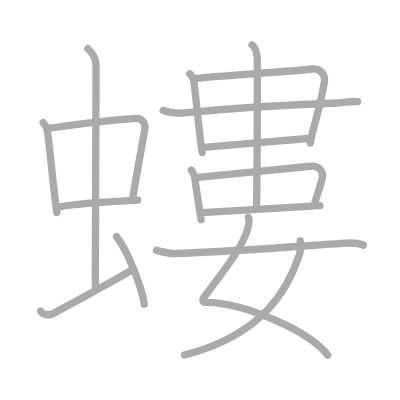
t = 0.00 s
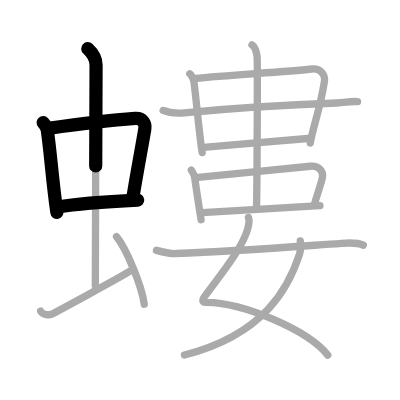
t = 3.50 s
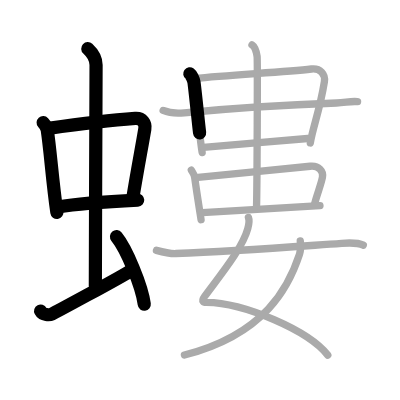
t = 6.75 s
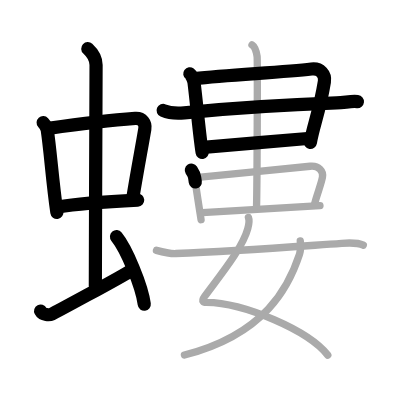
t = 10.25 s
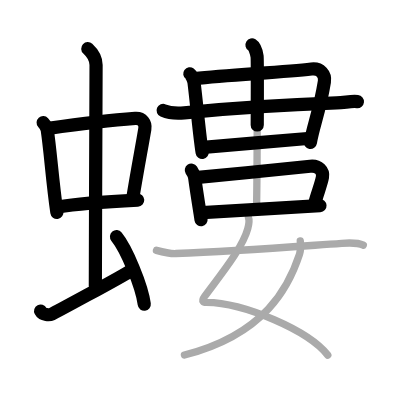
t = 13.50 s
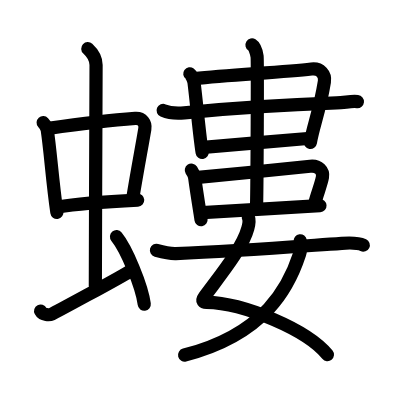
t = 17.00 s

The animated SVG that drew these frames (rendered in a browser with its animation timeline set to each time). Animation: 17 SMIL elements (animate=17); one cycle of 17.00 s.

<?xml version="1.0" standalone="no"?>
<!DOCTYPE svg PUBLIC "-//W3C//DTD SVG 1.1//EN"   "http://www.w3.org/Graphics/SVG/1.1/DTD/svg11.dtd">
<svg width="400px" height="400px"  version="1.1" xmlns="http://www.w3.org/2000/svg">
  <defs>
    <marker id="Triangle" viewBox="0 0 10 10" refX="0" refY="5" markerUnits="strokeWidth" markerWidth="3" style="stroke-opacity:0%;fill:#aaaaaa;" markerHeight="2" orient="auto">
      <path d="M 0 0 L 10 5 L 0 10 z" />
    </marker>
    
    <marker id="Arrow" viewBox="0 0 10 10" refX="5" refY="5" markerUnits="strokeWidth" markerWidth="1.8" style="stroke-opacity:0%;fill:#770000;" markerHeight="2" orient="auto">
      <path d="M 0 4 L 6 4 L 4 1 L 10 5 L 4 9 L 6 6 L 0 6 z" />
        <circle cx="5" cy="5" r="5" />
      </marker>
    
    <marker id="TriangleRed" viewBox="0 0 10 10" refX="0" refY="5" markerUnits="strokeWidth" markerWidth="3" style="stroke-opacity:0%;fill:#CC0000;" markerHeight="2" orient="auto">
      <path d="M 0 0 L 10 5 L 0 10 z" />
    </marker>
    
    <marker id="ArrowRed" viewBox="0 0 10 10" refX="5" refY="5" markerUnits="strokeWidth" markerWidth="1.8" style="stroke-opacity:0%;fill:#CC0000;" markerHeight="2" orient="auto">
      <path d="M 0 4 L 6 4 L 4 1 L 10 5 L 4 9 L 6 6 L 0 6 z" />
        <circle cx="5" cy="5" r="5" />
      </marker>
    
  </defs>
  
  <path style="fill:#ffffff; fill-opacity:100%; fill-rule:evenodd; stroke-width:0;" d="M 0 0 L 400px 0 L 400px 400px L 0 400px L 0 0" />

  <g transform="scale(3.6697247706422 3.6697247706422)">
<path style="fill:none; fill-opacity:0%; fill-rule:evenodd; stroke:#aaaaaa; stroke-opacity:100%; stroke-width: 1.5pt; stroke-linejoin:round; stroke-linecap:round;" d="M11.76 33.4c0.46 0.51 1.02 1.4 1.12 2.06c0.87 5.79 1.37 13.79 2.62 22.43"></path>
<path style="fill:none; fill-opacity:0%; fill-rule:evenodd; stroke:#aaaaaa; stroke-opacity:100%; stroke-width: 1.5pt; stroke-linejoin:round; stroke-linecap:round;" d="M13.22 34.98c6.93-0.97 18.61-2.33 23.63-2.7c1.96-0.14 2.86 1.38 2.62 2.83c-0.83 4.98-1.98 10.84-3.33 19.12"></path>
<path style="fill:none; fill-opacity:0%; fill-rule:evenodd; stroke:#aaaaaa; stroke-opacity:100%; stroke-width: 1.5pt; stroke-linejoin:round; stroke-linecap:round;" d="M15.76 56.43C21.34 55.46 28 55 37.52 54.54"></path>
<path style="fill:none; fill-opacity:0%; fill-rule:evenodd; stroke:#aaaaaa; stroke-opacity:100%; stroke-width: 1.5pt; stroke-linejoin:round; stroke-linecap:round;" d="M23.92 13.25c1.08 1 2.26 2.75 2.26 4.47c0 4.78-0.2 46.78-0.2 60.16"></path>
<path style="fill:none; fill-opacity:0%; fill-rule:evenodd; stroke:#aaaaaa; stroke-opacity:100%; stroke-width: 1.5pt; stroke-linejoin:round; stroke-linecap:round;" d="M11.07 84.77c0.6 1.16 2.46 1.11 3.06 0.82c0.6-0.29 18.04-9.65 21.76-11.97"></path>
<path style="fill:none; fill-opacity:0%; fill-rule:evenodd; stroke:#aaaaaa; stroke-opacity:100%; stroke-width: 1.5pt; stroke-linejoin:round; stroke-linecap:round;" d="M31.75 64.5c2.67 3.25 6.89 13.35 7.56 18.39"></path>
<path style="fill:none; fill-opacity:0%; fill-rule:evenodd; stroke:#aaaaaa; stroke-opacity:100%; stroke-width: 1.5pt; stroke-linejoin:round; stroke-linecap:round;" d="M51.72 20.1c0.36 0.26 1.03 1.42 1.16 2.41c0.8 6.52 1.51 14.75 2.21 19.05"></path>
<path style="fill:none; fill-opacity:0%; fill-rule:evenodd; stroke:#aaaaaa; stroke-opacity:100%; stroke-width: 1.5pt; stroke-linejoin:round; stroke-linecap:round;" d="M53.04 21.39c9.68-1.02 24.17-1.71 31.83-2.59c2.44-0.28 3.84 1.47 3.53 3.44c-1.24 7.81-3.13 12.38-3.84 16.72"></path>
<path style="fill:none; fill-opacity:0%; fill-rule:evenodd; stroke:#aaaaaa; stroke-opacity:100%; stroke-width: 1.5pt; stroke-linejoin:round; stroke-linecap:round;" d="M44.46 30.1c1.5 0.64 4.24 0.78 5.74 0.64c9.02-0.86 28.13-2.2 41.5-2.68c2.49-0.09 3.8-0.57 5.74-0.37"></path>
<path style="fill:none; fill-opacity:0%; fill-rule:evenodd; stroke:#aaaaaa; stroke-opacity:100%; stroke-width: 1.5pt; stroke-linejoin:round; stroke-linecap:round;" d="M55.45 40.15c2.49-0.24 25.21-2.17 28.4-2.41"></path>
<path style="fill:none; fill-opacity:0%; fill-rule:evenodd; stroke:#aaaaaa; stroke-opacity:100%; stroke-width: 1.5pt; stroke-linejoin:round; stroke-linecap:round;" d="M52.14 46.37c0.28 0.44 0.78 1.03 0.91 2.01c0.49 3.61 1.22 8.16 1.74 11.49"></path>
<path style="fill:none; fill-opacity:0%; fill-rule:evenodd; stroke:#aaaaaa; stroke-opacity:100%; stroke-width: 1.5pt; stroke-linejoin:round; stroke-linecap:round;" d="M53.28 48.42c9.18-0.89 23.98-2.35 31.24-3.12c2.32-0.25 3.65 1.28 3.35 2.99c-0.36 2-1.57 4.85-2.13 7.26"></path>
<path style="fill:none; fill-opacity:0%; fill-rule:evenodd; stroke:#aaaaaa; stroke-opacity:100%; stroke-width: 1.5pt; stroke-linejoin:round; stroke-linecap:round;" d="M55.16 57.96c2.49-0.24 28.83-1.67 32.03-1.91"></path>
<path style="fill:none; fill-opacity:0%; fill-rule:evenodd; stroke:#aaaaaa; stroke-opacity:100%; stroke-width: 1.5pt; stroke-linejoin:round; stroke-linecap:round;" d="M68.67 12.25c0.77 0.48 1.24 2.17 1.39 3.13s0 34.85-0.15 40.87"></path>
<path style="fill:none; fill-opacity:0%; fill-rule:evenodd; stroke:#aaaaaa; stroke-opacity:100%; stroke-width: 1.5pt; stroke-linejoin:round; stroke-linecap:round;" d="M67.7 59.27c0.35 0.86 0.11 1.95-0.18 3.02c-1.39 5.25-7.35 12.5-11.8 18.54c-0.97 1.31-0.2 1.57 0.53 1.58c10.32 0.14 27.73 7.61 33.07 14.36"></path>
<path style="fill:none; fill-opacity:0%; fill-rule:evenodd; stroke:#aaaaaa; stroke-opacity:100%; stroke-width: 1.5pt; stroke-linejoin:round; stroke-linecap:round;" d="M81.82 65.63c0.1 0.74 0.16 2.54-0.19 3.62c-2.84 8.7-9.23 21.81-31.37 27.5"></path>
<path style="fill:none; fill-opacity:0%; fill-rule:evenodd; stroke:#aaaaaa; stroke-opacity:100%; stroke-width: 1.5pt; stroke-linejoin:round; stroke-linecap:round;" d="M42.63 68.22c2.08 0.57 4.29 0.9 5.29 0.87c15.64-0.55 25.08-1.33 45.2-2.79c1.66-0.12 4.53-0.15 5.88 0.5"></path>

<path style="fill:none; fill-opacity:0%; fill-rule:evenodd; stroke:#000000; stroke-opacity:100%; stroke-width: 2.7pt; stroke-linejoin:round; stroke-linecap:round;" d="M11.76 33.4c0.46 0.51 1.02 1.4 1.12 2.06c0.87 5.79 1.37 13.79 2.62 22.43" pathLength="100" stroke-dashoffset="100" stroke-dasharray="100 105"><animate id="dashAnim1" attributeName="stroke-dashoffset" from="100" to="0" dur="1s" calcMode="linear" fill="freeze"/></path>
<path style="fill:none; fill-opacity:0%; fill-rule:evenodd; stroke:#000000; stroke-opacity:100%; stroke-width: 2.7pt; stroke-linejoin:round; stroke-linecap:round;" d="M13.22 34.98c6.93-0.97 18.61-2.33 23.63-2.7c1.96-0.14 2.86 1.38 2.62 2.83c-0.83 4.98-1.98 10.84-3.33 19.12" pathLength="100" stroke-dashoffset="100" stroke-dasharray="100 105"><animate id="dashAnim2" attributeName="stroke-dashoffset" from="100" to="0" dur="1s" calcMode="linear" begin="dashAnim1.end" fill="freeze"/></path>
<path style="fill:none; fill-opacity:0%; fill-rule:evenodd; stroke:#000000; stroke-opacity:100%; stroke-width: 2.7pt; stroke-linejoin:round; stroke-linecap:round;" d="M15.76 56.43C21.34 55.46 28 55 37.52 54.54" pathLength="100" stroke-dashoffset="100" stroke-dasharray="100 105"><animate id="dashAnim3" attributeName="stroke-dashoffset" from="100" to="0" dur="1s" calcMode="linear" begin="dashAnim2.end" fill="freeze"/></path>
<path style="fill:none; fill-opacity:0%; fill-rule:evenodd; stroke:#000000; stroke-opacity:100%; stroke-width: 2.7pt; stroke-linejoin:round; stroke-linecap:round;" d="M23.92 13.25c1.08 1 2.26 2.75 2.26 4.47c0 4.78-0.2 46.78-0.2 60.16" pathLength="100" stroke-dashoffset="100" stroke-dasharray="100 105"><animate id="dashAnim4" attributeName="stroke-dashoffset" from="100" to="0" dur="1s" calcMode="linear" begin="dashAnim3.end" fill="freeze"/></path>
<path style="fill:none; fill-opacity:0%; fill-rule:evenodd; stroke:#000000; stroke-opacity:100%; stroke-width: 2.7pt; stroke-linejoin:round; stroke-linecap:round;" d="M11.07 84.77c0.6 1.16 2.46 1.11 3.06 0.82c0.6-0.29 18.04-9.65 21.76-11.97" pathLength="100" stroke-dashoffset="100" stroke-dasharray="100 105"><animate id="dashAnim5" attributeName="stroke-dashoffset" from="100" to="0" dur="1s" calcMode="linear" begin="dashAnim4.end" fill="freeze"/></path>
<path style="fill:none; fill-opacity:0%; fill-rule:evenodd; stroke:#000000; stroke-opacity:100%; stroke-width: 2.7pt; stroke-linejoin:round; stroke-linecap:round;" d="M31.75 64.5c2.67 3.25 6.89 13.35 7.56 18.39" pathLength="100" stroke-dashoffset="100" stroke-dasharray="100 105"><animate id="dashAnim6" attributeName="stroke-dashoffset" from="100" to="0" dur="1s" calcMode="linear" begin="dashAnim5.end" fill="freeze"/></path>
<path style="fill:none; fill-opacity:0%; fill-rule:evenodd; stroke:#000000; stroke-opacity:100%; stroke-width: 2.7pt; stroke-linejoin:round; stroke-linecap:round;" d="M51.72 20.1c0.36 0.26 1.03 1.42 1.16 2.41c0.8 6.52 1.51 14.75 2.21 19.05" pathLength="100" stroke-dashoffset="100" stroke-dasharray="100 105"><animate id="dashAnim7" attributeName="stroke-dashoffset" from="100" to="0" dur="1s" calcMode="linear" begin="dashAnim6.end" fill="freeze"/></path>
<path style="fill:none; fill-opacity:0%; fill-rule:evenodd; stroke:#000000; stroke-opacity:100%; stroke-width: 2.7pt; stroke-linejoin:round; stroke-linecap:round;" d="M53.04 21.39c9.68-1.02 24.17-1.71 31.83-2.59c2.44-0.28 3.84 1.47 3.53 3.44c-1.24 7.81-3.13 12.38-3.84 16.72" pathLength="100" stroke-dashoffset="100" stroke-dasharray="100 105"><animate id="dashAnim8" attributeName="stroke-dashoffset" from="100" to="0" dur="1s" calcMode="linear" begin="dashAnim7.end" fill="freeze"/></path>
<path style="fill:none; fill-opacity:0%; fill-rule:evenodd; stroke:#000000; stroke-opacity:100%; stroke-width: 2.7pt; stroke-linejoin:round; stroke-linecap:round;" d="M44.46 30.1c1.5 0.64 4.24 0.78 5.74 0.64c9.02-0.86 28.13-2.2 41.5-2.68c2.49-0.09 3.8-0.57 5.74-0.37" pathLength="100" stroke-dashoffset="100" stroke-dasharray="100 105"><animate id="dashAnim9" attributeName="stroke-dashoffset" from="100" to="0" dur="1s" calcMode="linear" begin="dashAnim8.end" fill="freeze"/></path>
<path style="fill:none; fill-opacity:0%; fill-rule:evenodd; stroke:#000000; stroke-opacity:100%; stroke-width: 2.7pt; stroke-linejoin:round; stroke-linecap:round;" d="M55.45 40.15c2.49-0.24 25.21-2.17 28.4-2.41" pathLength="100" stroke-dashoffset="100" stroke-dasharray="100 105"><animate id="dashAnim10" attributeName="stroke-dashoffset" from="100" to="0" dur="1s" calcMode="linear" begin="dashAnim9.end" fill="freeze"/></path>
<path style="fill:none; fill-opacity:0%; fill-rule:evenodd; stroke:#000000; stroke-opacity:100%; stroke-width: 2.7pt; stroke-linejoin:round; stroke-linecap:round;" d="M52.14 46.37c0.28 0.44 0.78 1.03 0.91 2.01c0.49 3.61 1.22 8.16 1.74 11.49" pathLength="100" stroke-dashoffset="100" stroke-dasharray="100 105"><animate id="dashAnim11" attributeName="stroke-dashoffset" from="100" to="0" dur="1s" calcMode="linear" begin="dashAnim10.end" fill="freeze"/></path>
<path style="fill:none; fill-opacity:0%; fill-rule:evenodd; stroke:#000000; stroke-opacity:100%; stroke-width: 2.7pt; stroke-linejoin:round; stroke-linecap:round;" d="M53.28 48.42c9.18-0.89 23.98-2.35 31.24-3.12c2.32-0.25 3.65 1.28 3.35 2.99c-0.36 2-1.57 4.85-2.13 7.26" pathLength="100" stroke-dashoffset="100" stroke-dasharray="100 105"><animate id="dashAnim12" attributeName="stroke-dashoffset" from="100" to="0" dur="1s" calcMode="linear" begin="dashAnim11.end" fill="freeze"/></path>
<path style="fill:none; fill-opacity:0%; fill-rule:evenodd; stroke:#000000; stroke-opacity:100%; stroke-width: 2.7pt; stroke-linejoin:round; stroke-linecap:round;" d="M55.16 57.96c2.49-0.24 28.83-1.67 32.03-1.91" pathLength="100" stroke-dashoffset="100" stroke-dasharray="100 105"><animate id="dashAnim13" attributeName="stroke-dashoffset" from="100" to="0" dur="1s" calcMode="linear" begin="dashAnim12.end" fill="freeze"/></path>
<path style="fill:none; fill-opacity:0%; fill-rule:evenodd; stroke:#000000; stroke-opacity:100%; stroke-width: 2.7pt; stroke-linejoin:round; stroke-linecap:round;" d="M68.67 12.25c0.77 0.48 1.24 2.17 1.39 3.13s0 34.85-0.15 40.87" pathLength="100" stroke-dashoffset="100" stroke-dasharray="100 105"><animate id="dashAnim14" attributeName="stroke-dashoffset" from="100" to="0" dur="1s" calcMode="linear" begin="dashAnim13.end" fill="freeze"/></path>
<path style="fill:none; fill-opacity:0%; fill-rule:evenodd; stroke:#000000; stroke-opacity:100%; stroke-width: 2.7pt; stroke-linejoin:round; stroke-linecap:round;" d="M67.7 59.27c0.35 0.86 0.11 1.95-0.18 3.02c-1.39 5.25-7.35 12.5-11.8 18.54c-0.97 1.31-0.2 1.57 0.53 1.58c10.32 0.14 27.73 7.61 33.07 14.36" pathLength="100" stroke-dashoffset="100" stroke-dasharray="100 105"><animate id="dashAnim15" attributeName="stroke-dashoffset" from="100" to="0" dur="1s" calcMode="linear" begin="dashAnim14.end" fill="freeze"/></path>
<path style="fill:none; fill-opacity:0%; fill-rule:evenodd; stroke:#000000; stroke-opacity:100%; stroke-width: 2.7pt; stroke-linejoin:round; stroke-linecap:round;" d="M81.82 65.63c0.1 0.74 0.16 2.54-0.19 3.62c-2.84 8.7-9.23 21.81-31.37 27.5" pathLength="100" stroke-dashoffset="100" stroke-dasharray="100 105"><animate id="dashAnim16" attributeName="stroke-dashoffset" from="100" to="0" dur="1s" calcMode="linear" begin="dashAnim15.end" fill="freeze"/></path>
<path style="fill:none; fill-opacity:0%; fill-rule:evenodd; stroke:#000000; stroke-opacity:100%; stroke-width: 2.7pt; stroke-linejoin:round; stroke-linecap:round;" d="M42.63 68.22c2.08 0.57 4.29 0.9 5.29 0.87c15.64-0.55 25.08-1.33 45.2-2.79c1.66-0.12 4.53-0.15 5.88 0.5" pathLength="100" stroke-dashoffset="100" stroke-dasharray="100 105"><animate id="dashAnim17" attributeName="stroke-dashoffset" from="100" to="0" dur="1s" calcMode="linear" begin="dashAnim16.end" fill="freeze"/></path>

</g>

</svg>  
          
